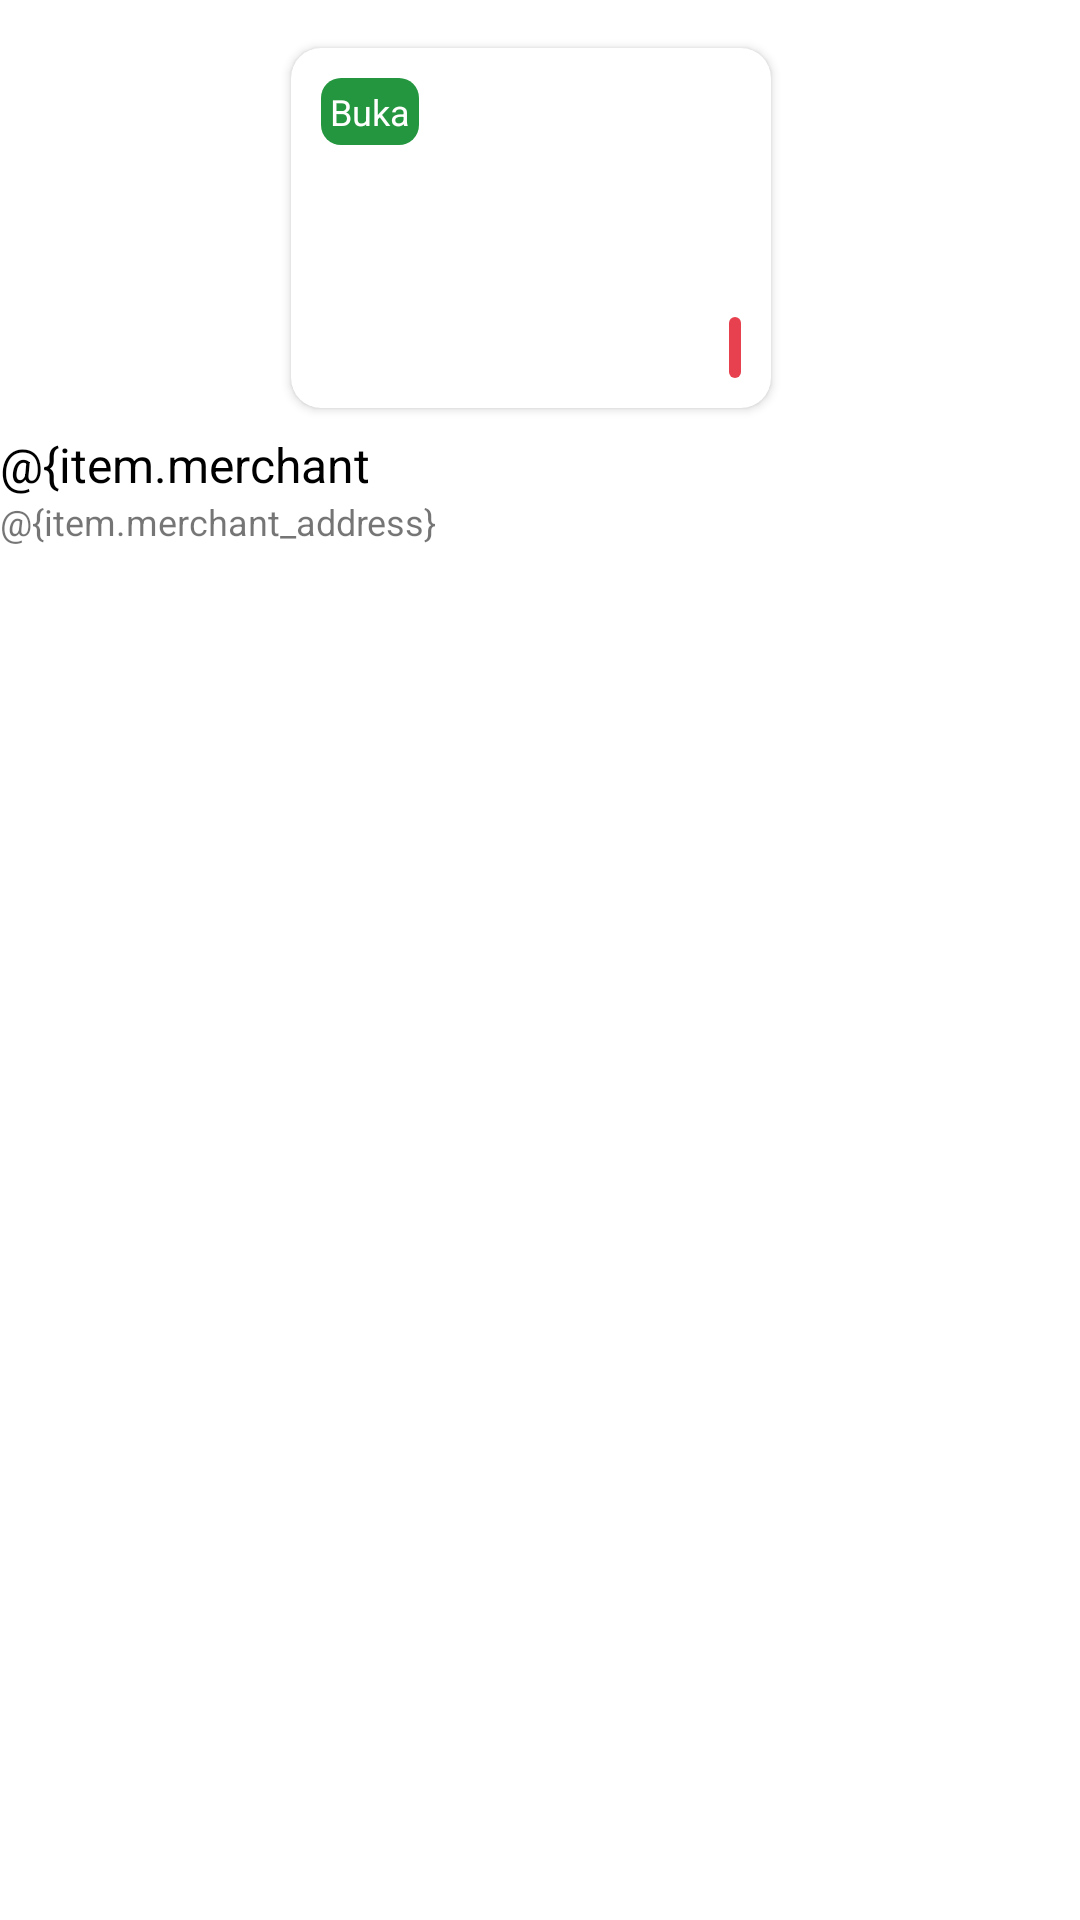

Reconstruct the res/layout file that produces this screen, plus the resources it refers to.
<!-- AndroidManifest.xml: application theme Theme.JajanHub -->
<!-- res/layout/list_popular.xml -->
<?xml version="1.0" encoding="utf-8"?>
<androidx.constraintlayout.widget.ConstraintLayout
    xmlns:android="http://schemas.android.com/apk/res/android"
    xmlns:app="http://schemas.android.com/apk/res-auto"
    android:layout_width="wrap_content"
    android:layout_height="match_parent">

    <androidx.cardview.widget.CardView
        android:id="@+id/cardMerchantImage"
        android:layout_width="160dp"
        android:layout_height="120dp"
        android:layout_marginStart="2dp"
        android:layout_marginTop="16dp"
        android:layout_marginEnd="8dp"
        app:cardCornerRadius="10dp"
        android:foreground="?android:attr/selectableItemBackground"
        android:clickable="true"
        android:focusable="true"
        app:layout_constraintEnd_toEndOf="parent"
        app:layout_constraintStart_toStartOf="parent"
        app:layout_constraintTop_toTopOf="parent">

        <ImageView
            android:id="@+id/ivMerchantImage"
            android:layout_width="match_parent"
            android:layout_height="match_parent"
            android:scaleType="centerCrop" />
        <TextView
            android:layout_width="wrap_content"
            android:layout_height="wrap_content"
            android:layout_gravity="top|left"
            android:layout_margin="10dp"
            android:background="@drawable/open_rounded"
            android:padding="3dp"
            android:text="Buka"
            android:textSize="12sp"
            android:textColor="@color/white" />
        <TextView
            android:id="@+id/tvRating"
            android:layout_width="wrap_content"
            android:layout_height="wrap_content"
            android:layout_gravity="bottom|right"
            android:layout_margin="10dp"
            android:background="@drawable/ratting_rounded"
            android:drawableEnd="@drawable/ic_star"
            android:padding="2dp"
            android:textSize="12sp"
            android:textColor="@color/white" />
    </androidx.cardview.widget.CardView>

    <TextView
        android:id="@+id/tvMerchantName"
        android:layout_width="150dp"
        android:layout_height="wrap_content"
        android:layout_marginTop="8dp"
        android:lines="1"
        android:text="@{item.merchant_name}"
        android:textColor="@color/black"
        android:textSize="16sp"
        app:layout_constraintStart_toStartOf="parent"
        app:layout_constraintTop_toBottomOf="@+id/cardMerchantImage" />

    <TextView
        android:id="@+id/tvMerchantAddress"
        android:layout_width="150dp"
        android:layout_height="wrap_content"
        android:lines="1"
        android:text="@{item.merchant_address}"
        android:textSize="12sp"
        app:layout_constraintStart_toStartOf="parent"
        app:layout_constraintTop_toBottomOf="@+id/tvMerchantName" />
</androidx.constraintlayout.widget.ConstraintLayout>
<!-- resources referenced by this layout -->
<resources>
  <color name="black">#FF000000</color>
  <color name="white">#FFFFFFFF</color>
  <!-- drawable open_rounded (drawable) -->
  <?xml version="1.0" encoding="utf-8"?>
  <shape xmlns:android="http://schemas.android.com/apk/res/android" android:shape="rectangle">
      <solid android:color="@color/success"/>
  
      <padding android:left="1dp"
          android:top="1dp"
          android:right="1dp"
          android:bottom="1dp"/>
  
      <corners android:radius="20px"/>
  </shape>
  <!-- drawable ratting_rounded (drawable) -->
  <?xml version="1.0" encoding="utf-8"?>
  <shape xmlns:android="http://schemas.android.com/apk/res/android" android:shape="rectangle">
      <solid android:color="@color/colorAccent"/>
  
      <padding android:left="1dp"
          android:top="1dp"
          android:right="1dp"
          android:bottom="1dp"/>
  
      <corners android:radius="20px"/>
  </shape>
  <style name="Theme.JajanHub" parent="Theme.MaterialComponents.Light">
          
          <item name="colorPrimary">@color/colorPrimary</item>
          <item name="colorPrimaryVariant">@color/colorPrimaryVariant</item>
          <item name="colorOnPrimary">@color/white</item>
  
          <item name="android:forceDarkAllowed" tools:targetApi="q">false</item>
          
          <item name="colorSecondary">@color/colorAccent</item>
          <item name="colorSecondaryVariant">@color/colorAccent</item>
          <item name="colorOnSecondary">@color/black</item>
          
          <item name="android:statusBarColor" tools:targetApi="l">?attr/colorPrimaryVariant</item>
          
          <item name="android:windowLightStatusBar" tools:targetApi="m">true</item>
          <item name="fontFamily">@font/okra_medium</item>
          <item name="bottomSheetDialogTheme">@style/CustomBottomSheetDialog</item>
      </style>
  <color name="success">#24963f</color>
  <color name="colorAccent">#E7414F</color>
  <color name="colorPrimary">#ffffff</color>
  <color name="colorPrimaryVariant">#f7f7f7</color>
  <style name="CustomBottomSheetDialog" parent="@style/ThemeOverlay.MaterialComponents.BottomSheetDialog">
          <item name="bottomSheetStyle">@style/CustomBottomSheet</item>
      </style>
  <style name="CustomBottomSheet" parent="Widget.MaterialComponents.BottomSheet">
          <item name="shapeAppearanceOverlay">@style/CustomShapeAppearanceBottomSheetDialog</item>
      </style>
  <style name="CustomShapeAppearanceBottomSheetDialog">
          <item name="cornerFamily">rounded</item>
          <item name="cornerSizeTopRight">16dp</item>
          <item name="cornerSizeTopLeft">16dp</item>
          <item name="cornerSizeBottomRight">0dp</item>
          <item name="cornerSizeBottomLeft">0dp</item>
      </style>
</resources>
